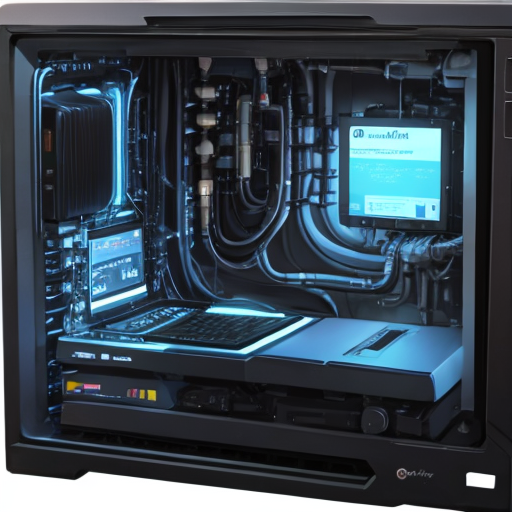
Generation parameters embedded in this image by AUTOMATIC1111 Stable Diffusion web UI or a fork of it (Forge, ...) (PNG 'parameters' text chunk):
masterpiece, best quality,
computer science,
Negative prompt: (worst quality, bad quality: 1.4), 1girl, 1boy, human, person,
Steps: 20, Sampler: DPM++ 2M, Schedule type: Karras, CFG scale: 7, Seed: 1765976210, Size: 512x512, Model hash: 52bc20d89f, Model: HoloKukiv2.2EyeFix-fp16, VAE hash: e852361da7, VAE: vae-ft-mse-840000-ema-pruned_fp16.safetensors, Clip skip: 2, Version: v1.10.1